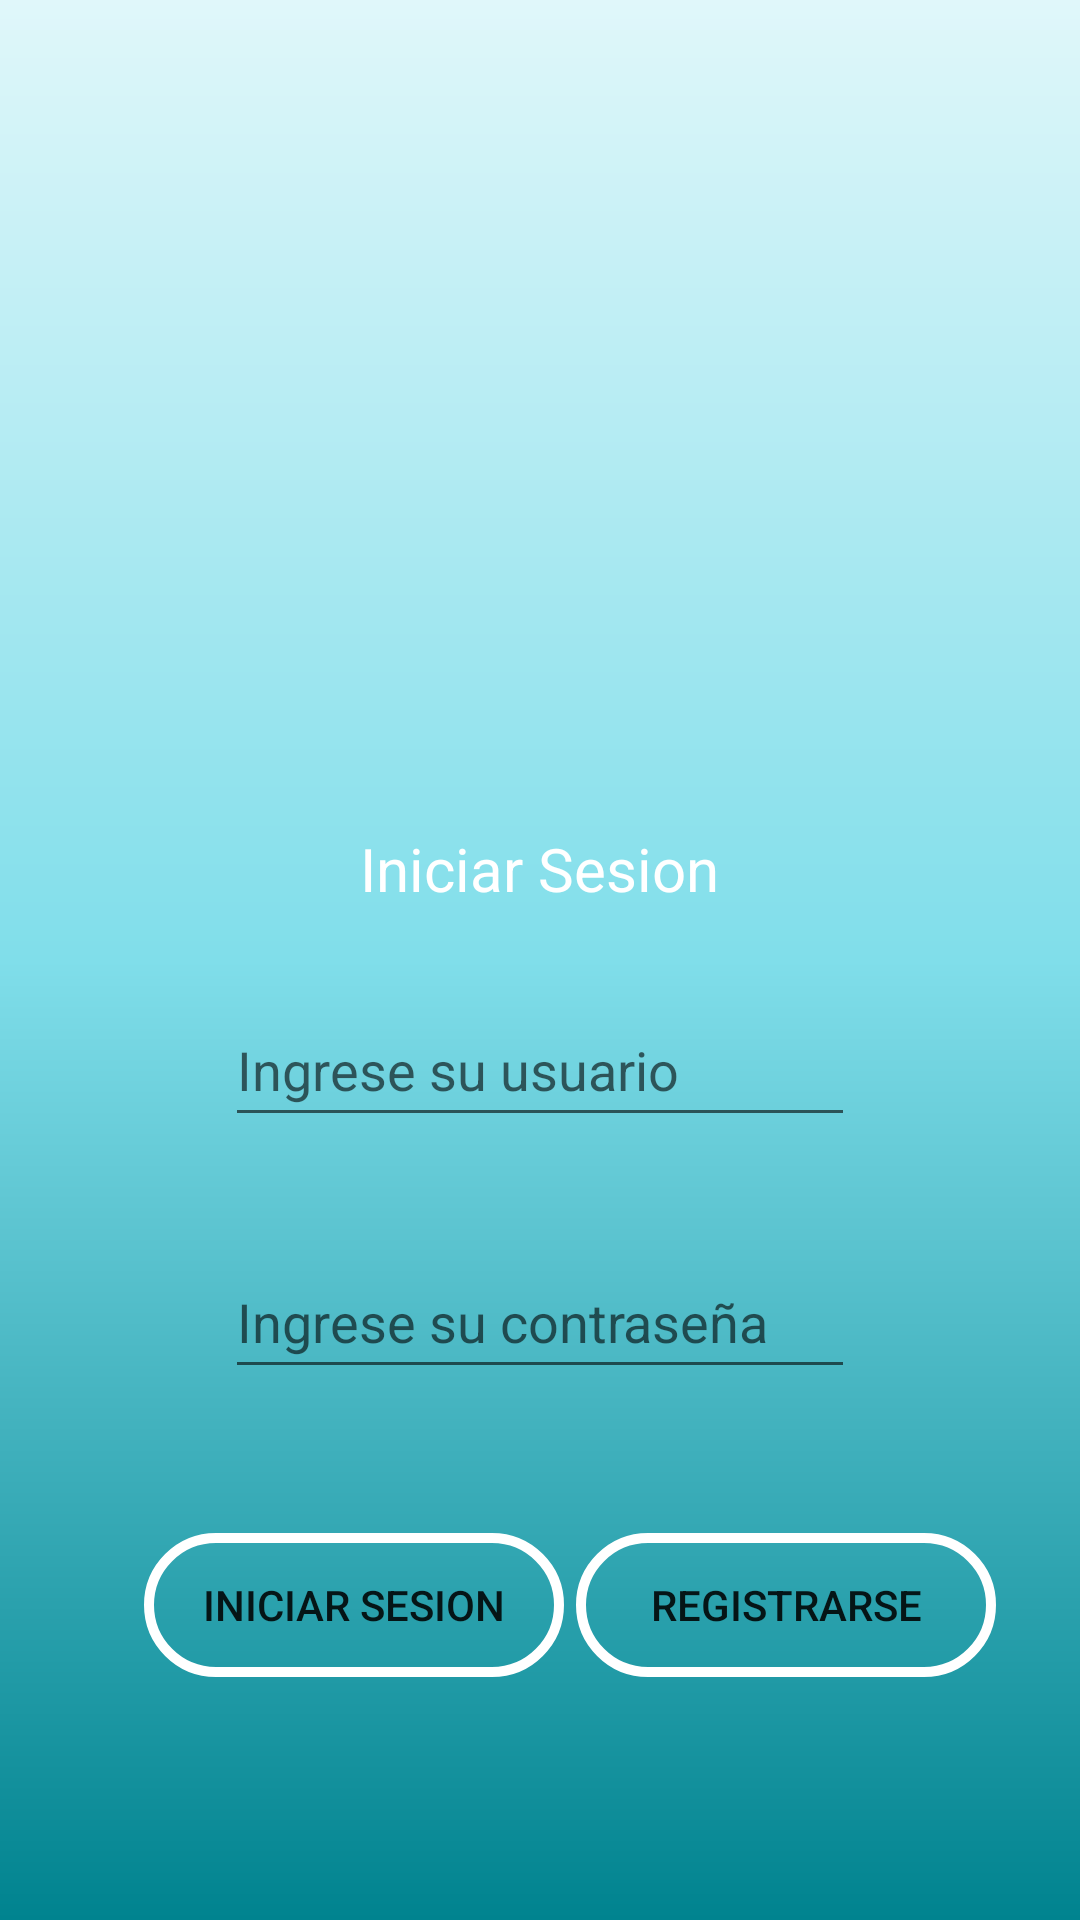

Write the Android layout XML for this screen, with the resource values it uses.
<!-- AndroidManifest.xml: application theme Theme.TercerParcial_2500402019 -->
<!-- res/layout/activity_login.xml -->
<?xml version="1.0" encoding="utf-8"?>
<android.support.constraint.ConstraintLayout xmlns:android="http://schemas.android.com/apk/res/android"
    xmlns:app="http://schemas.android.com/apk/res-auto"
    xmlns:tools="http://schemas.android.com/tools"
    android:layout_width="match_parent"
    android:background="@drawable/fondopantalla"
    android:layout_height="match_parent"
    tools:context=".Login">

    <TextView
        android:id="@+id/txt4"
        android:layout_width="wrap_content"
        android:layout_height="wrap_content"
        android:layout_marginTop="36dp"
        android:text="Iniciar Sesion"
        android:textColor="@color/white"
        android:textColorLink="@color/white"
        android:textSize="20sp"
        app:layout_constraintEnd_toEndOf="@+id/imageView2"
        app:layout_constraintStart_toStartOf="@+id/imageView2"
        app:layout_constraintTop_toBottomOf="@+id/imageView2" />

    <ImageView
        android:id="@+id/imageView2"
        android:layout_width="268dp"
        android:layout_height="176dp"
        android:layout_marginTop="64dp"
        android:scaleType="fitXY"
        app:layout_constraintEnd_toEndOf="parent"
        app:layout_constraintHorizontal_bias="0.496"
        app:layout_constraintStart_toStartOf="parent"
        app:layout_constraintTop_toTopOf="parent"
        app:srcCompat="@drawable/imgrest" />

    <EditText
        android:id="@+id/txtUsuario"
        android:layout_width="wrap_content"
        android:layout_height="wrap_content"
        android:layout_marginTop="28dp"
        android:ems="10"
        android:hint="Ingrese su usuario"
        android:inputType="textPersonName"
        android:minHeight="48dp"
        app:layout_constraintEnd_toEndOf="@+id/txt4"
        app:layout_constraintStart_toStartOf="@+id/txt4"
        app:layout_constraintTop_toBottomOf="@+id/txt4" />

    <EditText
        android:id="@+id/txtPassword"
        android:layout_width="wrap_content"
        android:layout_height="wrap_content"
        android:layout_marginTop="36dp"
        android:ems="10"
        android:hint="Ingrese su contraseña"
        android:inputType="textPersonName"
        android:minHeight="48dp"
        app:layout_constraintEnd_toEndOf="@+id/txtUsuario"
        app:layout_constraintHorizontal_bias="0.0"
        app:layout_constraintStart_toStartOf="@+id/txtUsuario"
        app:layout_constraintTop_toBottomOf="@+id/txtUsuario" />

    <Button
        android:id="@+id/btnIniciar_sesion"
        android:layout_width="140dp"
        android:layout_height="48dp"
        android:layout_marginStart="48dp"
        android:layout_marginTop="48dp"
        android:background="@drawable/customer_buttoms"
        android:text="Iniciar Sesion"
        app:layout_constraintStart_toStartOf="parent"
        app:layout_constraintTop_toBottomOf="@+id/txtPassword" />

    <Button
        android:id="@+id/btnRegistro"
        android:layout_width="140dp"
        android:layout_height="48dp"
        android:layout_marginTop="48dp"
        android:layout_marginEnd="16dp"
        android:background="@drawable/customer_buttoms"
        android:text="Registrarse"
        app:layout_constraintEnd_toEndOf="parent"
        app:layout_constraintHorizontal_bias="0.253"
        app:layout_constraintStart_toEndOf="@+id/btnIniciar_sesion"
        app:layout_constraintTop_toBottomOf="@+id/txtPassword" />
</android.support.constraint.ConstraintLayout>
<!-- resources referenced by this layout -->
<resources>
  <!-- drawable customer_buttoms (drawable) -->
  <?xml version="1.0" encoding="utf-8"?>
  <shape xmlns:android="http://schemas.android.com/apk/res/android"
      android:shape="rectangle">
      <size
          android:width="300dp"
          android:height="100dp"
      ></size>
      <corners
          android:radius="25dp"
          ></corners>
      <stroke
          android:width="10px"
          android:color="#FFFFFF"
          >
  
      </stroke>
  
  
  </shape>
  <!-- drawable fondopantalla (drawable) -->
  <?xml version="1.0" encoding="utf-8"?>
  <shape xmlns:android="http://schemas.android.com/apk/res/android">
  
      <gradient
           android:angle="90"
          android:centerColor="#80DEEA"
          android:endColor="#E0F7FA"
          android:startColor="#00838F"
          />
  
  
  </shape>
  <style name="Theme.TercerParcial_2500402019" parent="Theme.AppCompat.Light.DarkActionBar">
          
          <item name="colorPrimary">@color/purple_500</item>
          <item name="colorPrimaryDark">@color/purple_700</item>
          <item name="colorAccent">@color/teal_200</item>
          
      </style>
  <!-- not gathered from this repository: default colours our renderer supplied (Android Studio template values) -->
  <color name="purple_500">#FF6200EE</color>
  <color name="purple_700">#FF3700B3</color>
  <color name="teal_200">#FF03DAC5</color>
  <color name="white">#FFFFFFFF</color>
</resources>
